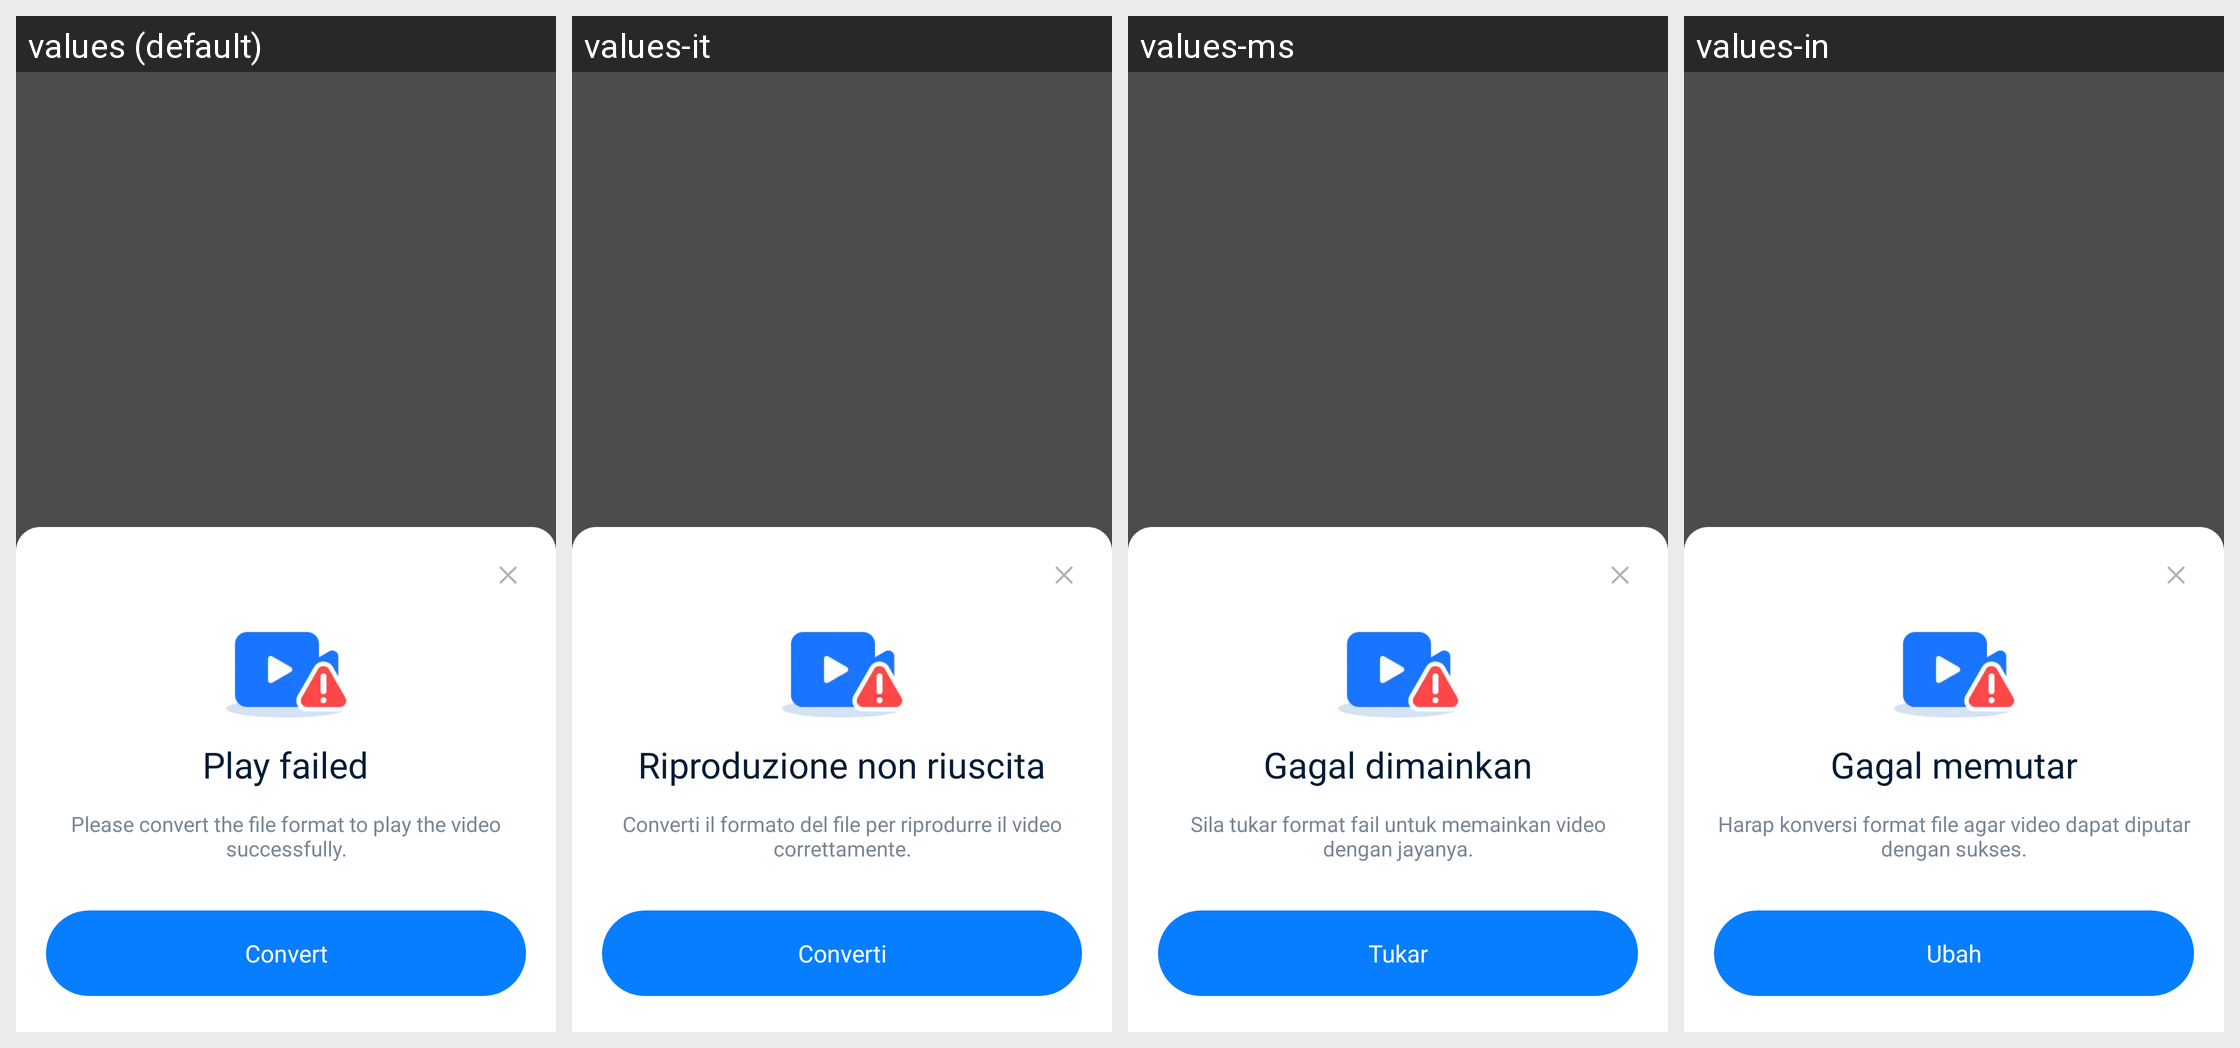

The same Android screen rendered under several of its app's locales, left to right. List the strings drawn on it with the default value and each locale's translation.
Android screen res/layout/dialog_convert.xml rendered under 4 locales, left to right: values (default), values-it, values-ms, values-in. Device: Nexus 5 (rendered at 1080×1920; each locale shown at half size, 540×960, under a caption strip naming it); theme Theme.MaterialComponents.DayNight.NoActionBar.
Other locales in the repository, not shown: values-af, values-am, values-ar, values-as, values-az, values-be, values-bg, values-bn, values-bn-rBD, values-bn-rIN, values-bs, values-ca, values-cs, values-da, values-de, values-el, values-en, values-en-rCA, values-en-rGB, values-en-rIN, values-en-rXC, values-es, values-es-rMX, values-es-rUS, values-et, values-eu, values-fa, values-fi, values-fil, values-fr, values-fr-rCA, values-gl, values-gu, values-he, values-hi, values-hr, values-hu, values-hy, values-id, values-in-rID, values-is, values-iw, values-ja, values-ka, values-kk, values-km, values-kn, values-kn-rIN, values-ko, values-ky, values-lo, values-lt, values-lv, values-mk, values-ml, values-ml-rIN, values-mn, values-mr, values-my, values-nb, values-ne, values-nl, values-no, values-or, values-pa, values-pa-rIN, values-pl, values-pt, values-pt-rBR, values-pt-rPT, values-ro, values-ru, values-ru-rRU, values-si, values-sk, values-sl, values-sq, values-sr, values-sv, values-sw, values-ta, values-ta-rIN, values-te, values-te-rIN, values-th, values-th-rTH, values-tl, values-tl-rPH, values-tr, values-uk, values-ur, values-ur-rIN, values-uz, values-vi, values-zh, values-zh-rCN, values-zh-rHK, values-zh-rMO, values-zh-rTW, values-zu.
Strings drawn on this screen, with the default value and each locale's value (text and hints the layout hard-codes, and strings that could not be matched under every locale, appear in the picture but are not listed):

APKTOOL_RENAMED_0x7f1202e4
  values: Play failed
  values-it: Riproduzione non riuscita
  values-ms: Gagal dimainkan
  values-in: Gagal memutar

APKTOOL_RENAMED_0x7f1200d7
  values: Please convert the file format to play the video successfully.
  values-it: Converti il formato del file per riprodurre il video correttamente.
  values-ms: Sila tukar format fail untuk memainkan video dengan jayanya.
  values-in: Harap konversi format file agar video dapat diputar dengan sukses.

APKTOOL_RENAMED_0x7f1200d5
  values: Convert
  values-it: Converti
  values-ms: Tukar
  values-in: Ubah
